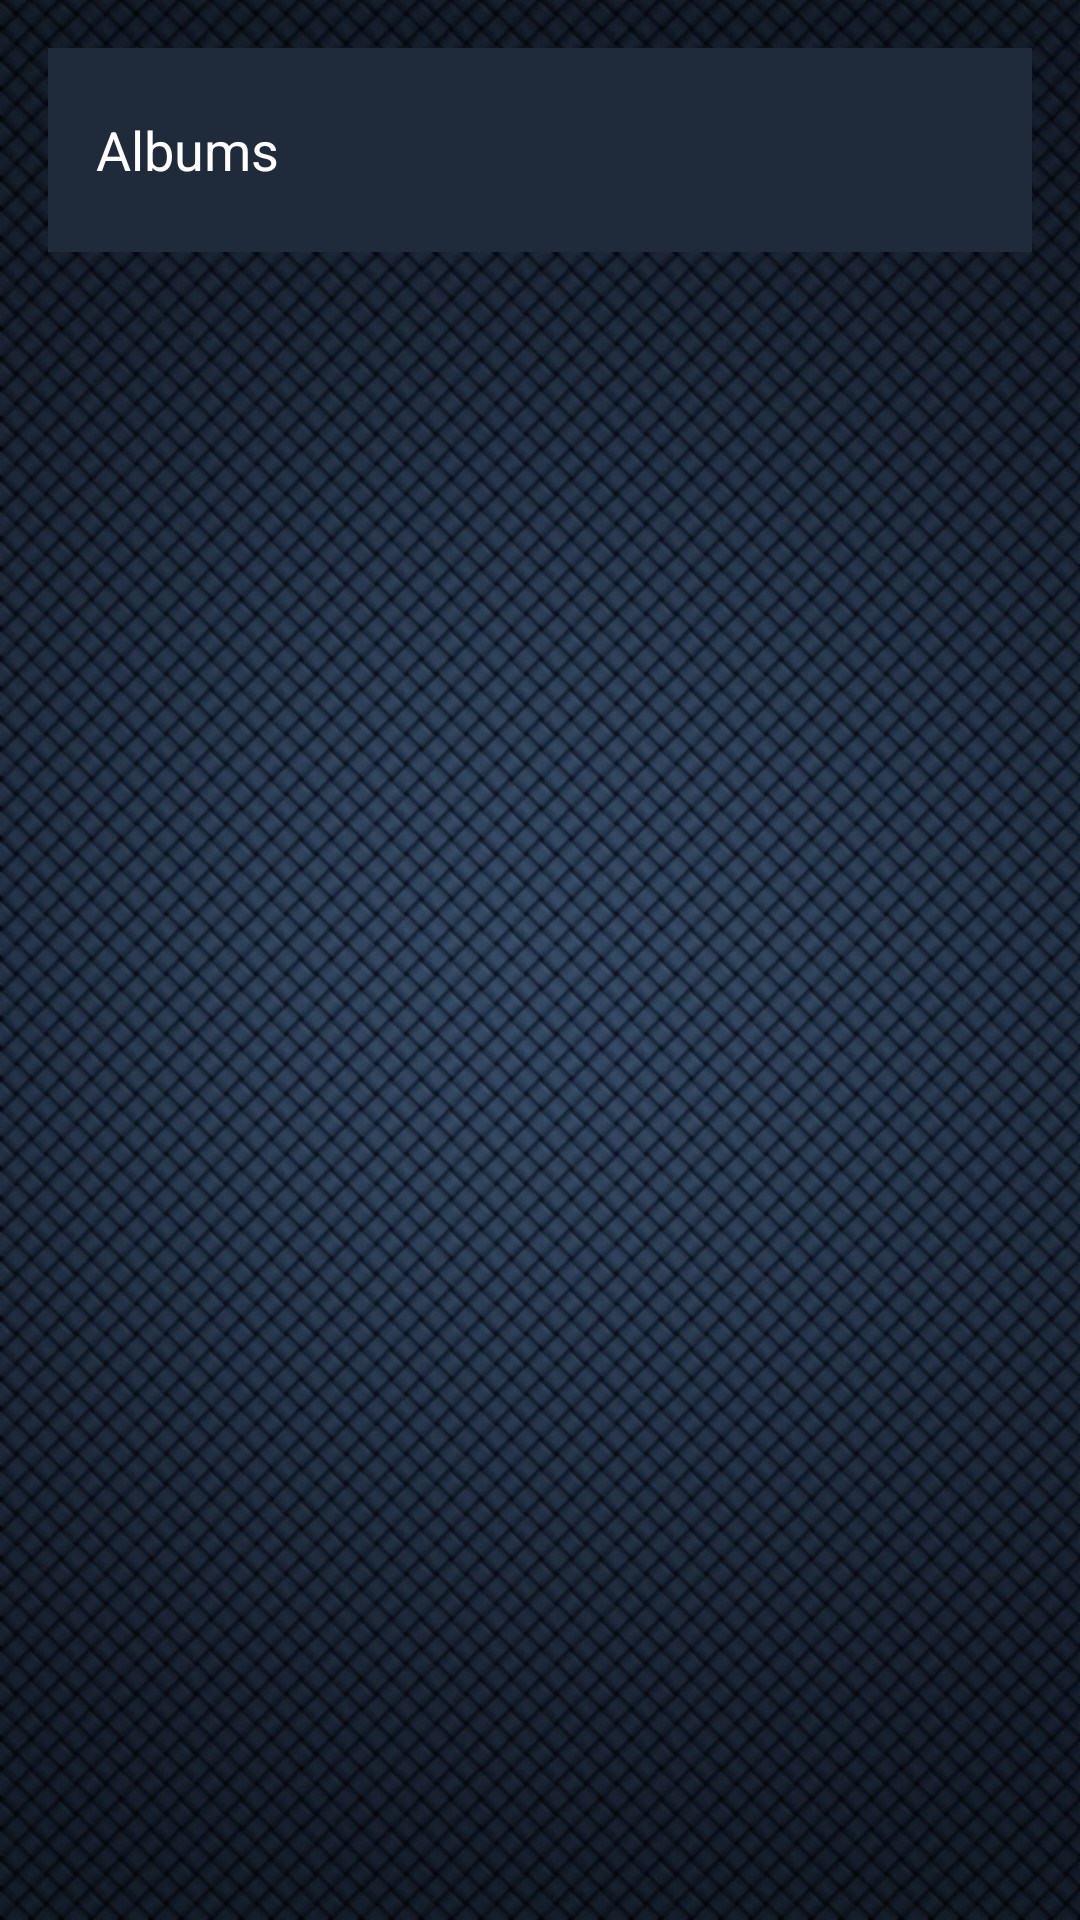

Write the Android layout XML for this screen, with the resource values it uses.
<!-- AndroidManifest.xml: application theme AppTheme -->
<!-- res/layout/activity_main.xml -->
<?xml version="1.0" encoding="utf-8"?>
<LinearLayout xmlns:android="http://schemas.android.com/apk/res/android"
    xmlns:tools="http://schemas.android.com/tools"
    android:layout_width="match_parent"
    android:layout_height="match_parent"
    android:background="@drawable/main_background"
    android:orientation="vertical"
    android:padding="@dimen/layout_padding"
    tools:context="com.example.android.abndp4musicalstructure.MainActivity">

    <TextView
        android:id="@+id/albums"
        style="@style/MainStyle"
        android:layout_marginBottom="@dimen/items_padding"
        android:background="@color/colorAlbums"
        android:drawablePadding="@dimen/activity_vertical_margin"
        android:drawableStart="@drawable/ic_albums"
        android:text="@string/str_albums" />

</LinearLayout>
<!-- resources referenced by this layout -->
<resources>
  <color name="colorAlbums">#1f2b3b</color>
  <dimen name="activity_vertical_margin">16dp</dimen>
  <dimen name="items_padding">8dp</dimen>
  <dimen name="layout_padding">16dp</dimen>
  <!-- drawable main_background: png bitmap (drawable-mdpi, 1030953 bytes) -->
  <string name="str_albums">Albums</string>
  <style name="MainStyle">
          <item name="android:windowBackground">@drawable/main_background</item>
          <item name="android:background">@color/colorSongs</item>
          <item name="android:layout_width">match_parent</item>
          <item name="android:layout_height">@dimen/list_item_height</item>
          <item name="android:gravity">center_vertical</item>
          <item name="android:padding">@dimen/layout_padding</item>
          <item name="android:textColor">@android:color/white</item>
          <item name="android:textStyle">normal</item>
          <item name="android:textAppearance">?android:textAppearanceMedium</item>
      </style>
  <style name="AppTheme" parent="Theme.AppCompat.Light.DarkActionBar">
          
          <item name="colorPrimary">@color/colorPrimary</item>
          <item name="colorPrimaryDark">@color/colorPrimaryDark</item>
          <item name="colorAccent">@color/colorAccent</item>
      </style>
  <color name="colorSongs">#233446</color>
  <dimen name="list_item_height">68dp</dimen>
  <color name="colorPrimary">#14222f</color>
  <color name="colorPrimaryDark">#303F9F</color>
  <color name="colorAccent">#ff6e40</color>
</resources>
